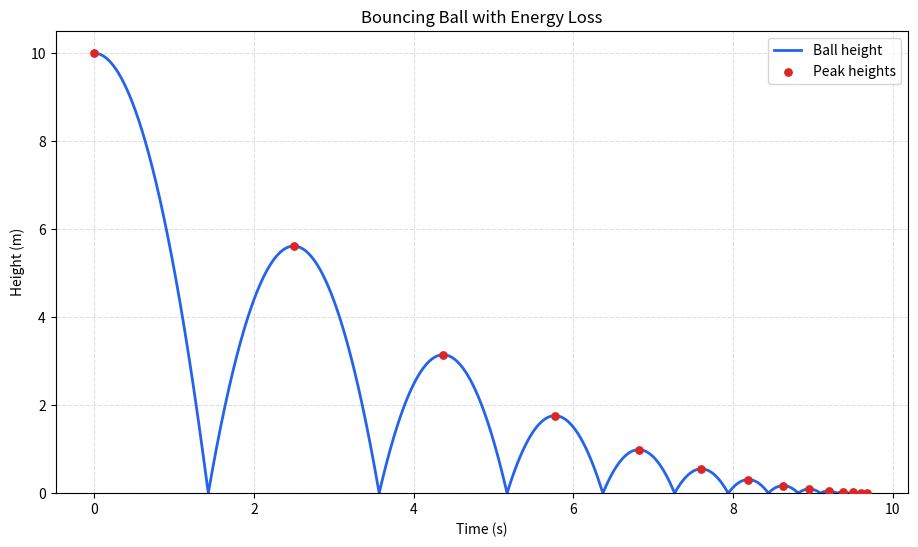

This figure's Python source:
"""Simulate a ball that loses energy each time it bounces."""

import os

os.environ.setdefault("MPLCONFIGDIR", os.path.join(os.getcwd(), ".matplotlib_cache"))

import matplotlib

matplotlib.use("Agg")
import matplotlib.pyplot as plt


OUTPUT_PATH = "assets/bouncing_ball_simulation.png"


def simulate_bouncing_ball(
    initial_height: float = 10.0,
    restitution: float = 0.75,
    gravity: float = 9.81,
    time_step: float = 0.002,
    minimum_bounce_speed: float = 0.25,
    maximum_time: float = 30.0,
) -> dict:
    """Return the height of a bouncing ball at each time step."""
    if initial_height <= 0:
        raise ValueError("Initial height must be positive.")
    if not 0 <= restitution < 1:
        raise ValueError("Restitution must be between 0 and 1.")
    if gravity <= 0 or time_step <= 0:
        raise ValueError("Gravity and time step must be positive.")
    if minimum_bounce_speed < 0 or maximum_time <= 0:
        raise ValueError("Stop speed cannot be negative, and time must be positive.")

    current_time = 0.0
    height = initial_height
    velocity = 0.0
    bounce_count = 0

    times = [current_time]
    heights = [height]
    velocities = [velocity]
    peak_times = [current_time]
    peak_heights = [height]

    current_peak_time = current_time
    current_peak_height = 0.0

    while current_time < maximum_time:
        current_time += time_step
        velocity -= gravity * time_step
        height += velocity * time_step

        if height <= 0:
            height = 0.0

            # Save the highest point reached after the previous bounce.
            if bounce_count > 0:
                peak_times.append(current_peak_time)
                peak_heights.append(current_peak_height)

            rebound_speed = restitution * abs(velocity)
            if rebound_speed < minimum_bounce_speed:
                velocity = 0.0
                times.append(current_time)
                heights.append(height)
                velocities.append(velocity)
                break

            velocity = rebound_speed
            bounce_count += 1
            current_peak_time = current_time
            current_peak_height = 0.0
        elif bounce_count > 0 and height > current_peak_height:
            current_peak_time = current_time
            current_peak_height = height

        times.append(current_time)
        heights.append(height)
        velocities.append(velocity)

    return {
        "times": times,
        "heights": heights,
        "velocities": velocities,
        "peak_times": peak_times,
        "peak_heights": peak_heights,
        "bounce_count": bounce_count,
        "settled": height == 0.0 and velocity == 0.0,
    }


def save_bounce_plot(simulation: dict, output_path: str = OUTPUT_PATH) -> None:
    """Save the ball height and recorded bounce peaks."""
    plt.figure(figsize=(11, 6))
    plt.plot(
        simulation["times"],
        simulation["heights"],
        color="#2563eb",
        linewidth=2.0,
        label="Ball height",
    )
    plt.scatter(
        simulation["peak_times"],
        simulation["peak_heights"],
        color="#dc2626",
        s=28,
        label="Peak heights",
        zorder=3,
    )

    plt.title("Bouncing Ball with Energy Loss")
    plt.xlabel("Time (s)")
    plt.ylabel("Height (m)")
    plt.ylim(bottom=0)
    plt.grid(True, linestyle="--", alpha=0.4)
    plt.legend()

    output_directory = os.path.dirname(output_path)
    if output_directory:
        os.makedirs(output_directory, exist_ok=True)
    plt.savefig(output_path, dpi=300, bbox_inches="tight")
    plt.close()


if __name__ == "__main__":
    ball_simulation = simulate_bouncing_ball(
        initial_height=10.0,
        restitution=0.75,
    )
    save_bounce_plot(ball_simulation)

    print("--- Bouncing Ball Simulation ---")
    print("Initial height       : 10.00 m")
    print("Restitution          : 0.75")
    print(f"Completed bounces    : {ball_simulation['bounce_count']}")
    print("First peak heights   :")
    for bounce_number, peak_height in enumerate(
        ball_simulation["peak_heights"][:6]
    ):
        print(f"  Peak {bounce_number}: {peak_height:.2f} m")
    print(f"Plot saved to {OUTPUT_PATH}")
